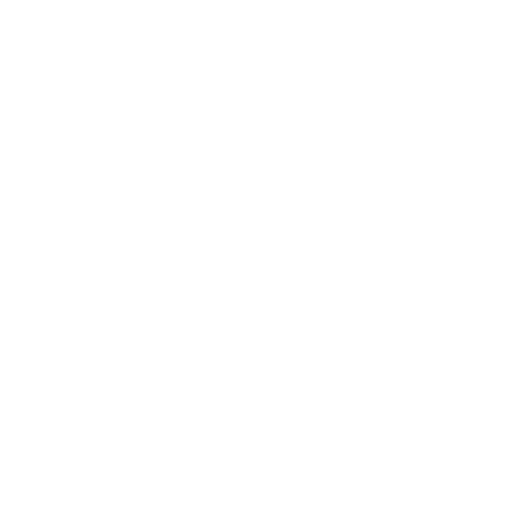
t = 0.00 s
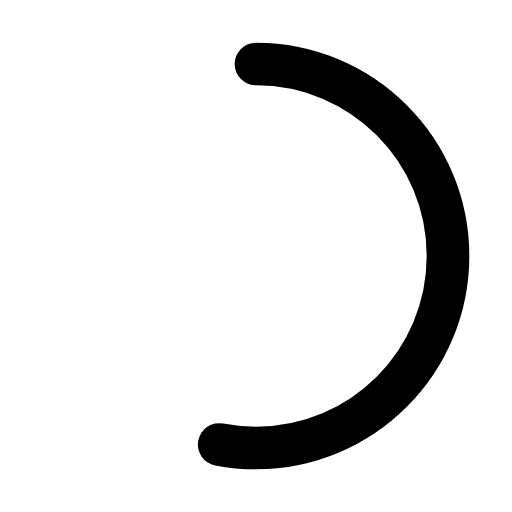
t = 0.25 s
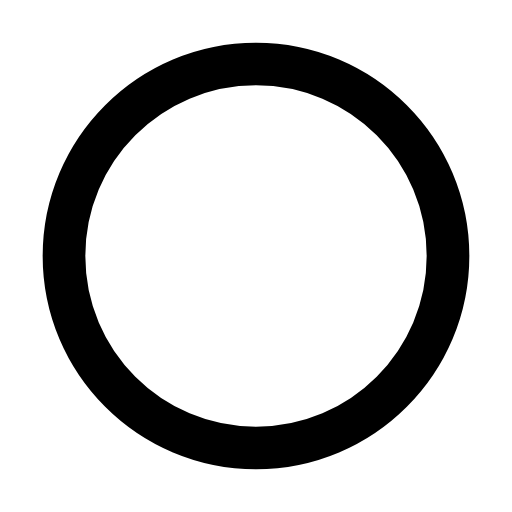
t = 0.50 s
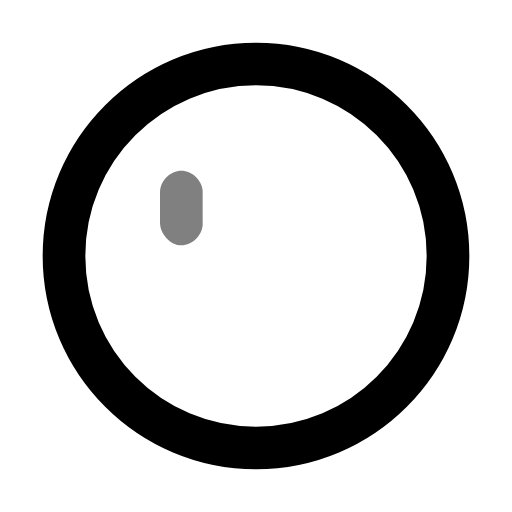
t = 0.70 s
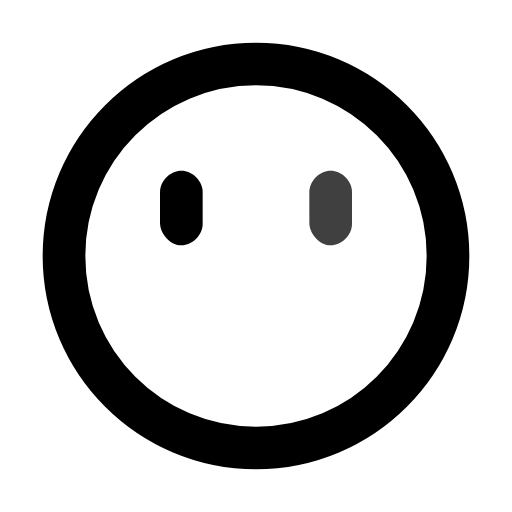
t = 0.95 s
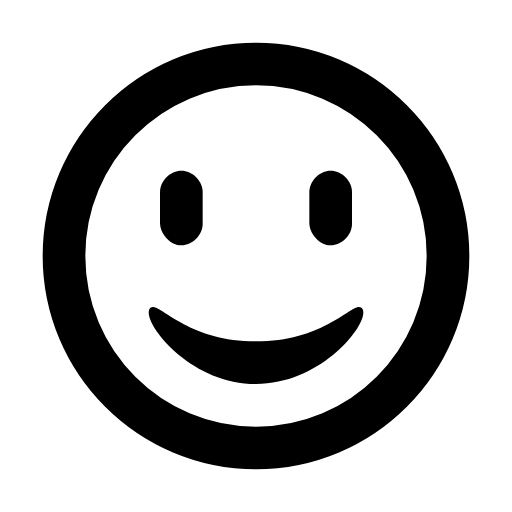
t = 1.20 s

The animated SVG that drew these frames (rendered in a browser with its animation timeline set to each time). Animation: 4 SMIL elements (animate=4); one cycle of 1.20 s.

<svg xmlns="http://www.w3.org/2000/svg" width="24" height="24" viewBox="0 0 24 24">
	<path d="M12 3C16.9706 3 21 7.02944 21 12C21 16.9706 16.9706 21 12 21C7.02944 21 3 16.9706 3 12C3 7.02944 7.02944 3 12 3Z" fill="none" stroke="currentColor" stroke-width="2" stroke-linecap="round" stroke-dasharray="60" stroke-dashoffset="60">
		<animate attributeName="stroke-dashoffset" values="60;0" dur="0.5s" fill="freeze" />
	</path>
	<g fill="currentColor">
		<path fill-rule="evenodd" clip-rule="evenodd" d="M12 18C15.125 18 17.3257 15.122 17 14.5C16.6728 13.875 15.5 16 12 16C8.5 16 7.3125 13.875 7 14.5C6.6875 15.125 8.875 18 12 18Z" fill-opacity="0">
			<animate attributeName="fill-opacity" values="0;1" begin="1.0s" dur="0.2s" fill="freeze" />
		</path>
		<path d="M9.5 9C9.5 8.48223 9.01777 8 8.5 8C7.98223 8 7.5 8.48223 7.5 9V10.4375C7.5 10.9553 7.98223 11.5 8.5 11.5C9.01777 11.5 9.5 11.0178 9.5 10.5V9Z" fill-opacity="0">
			<animate attributeName="fill-opacity" values="0;1" begin="0.6s" dur="0.2s" fill="freeze" />
		</path>
		<path d="M16.5 9C16.5 8.48223 16.0178 8 15.5 8C14.9822 8 14.5 8.48223 14.5 9V10.4375C14.5 10.9553 14.9822 11.5 15.5 11.5C16.0178 11.5 16.5 11.0178 16.5 10.5V9Z" fill-opacity="0">
			<animate attributeName="fill-opacity" values="0;1" begin="0.8s" dur="0.2s" fill="freeze" />
		</path>
	</g>
</svg>
